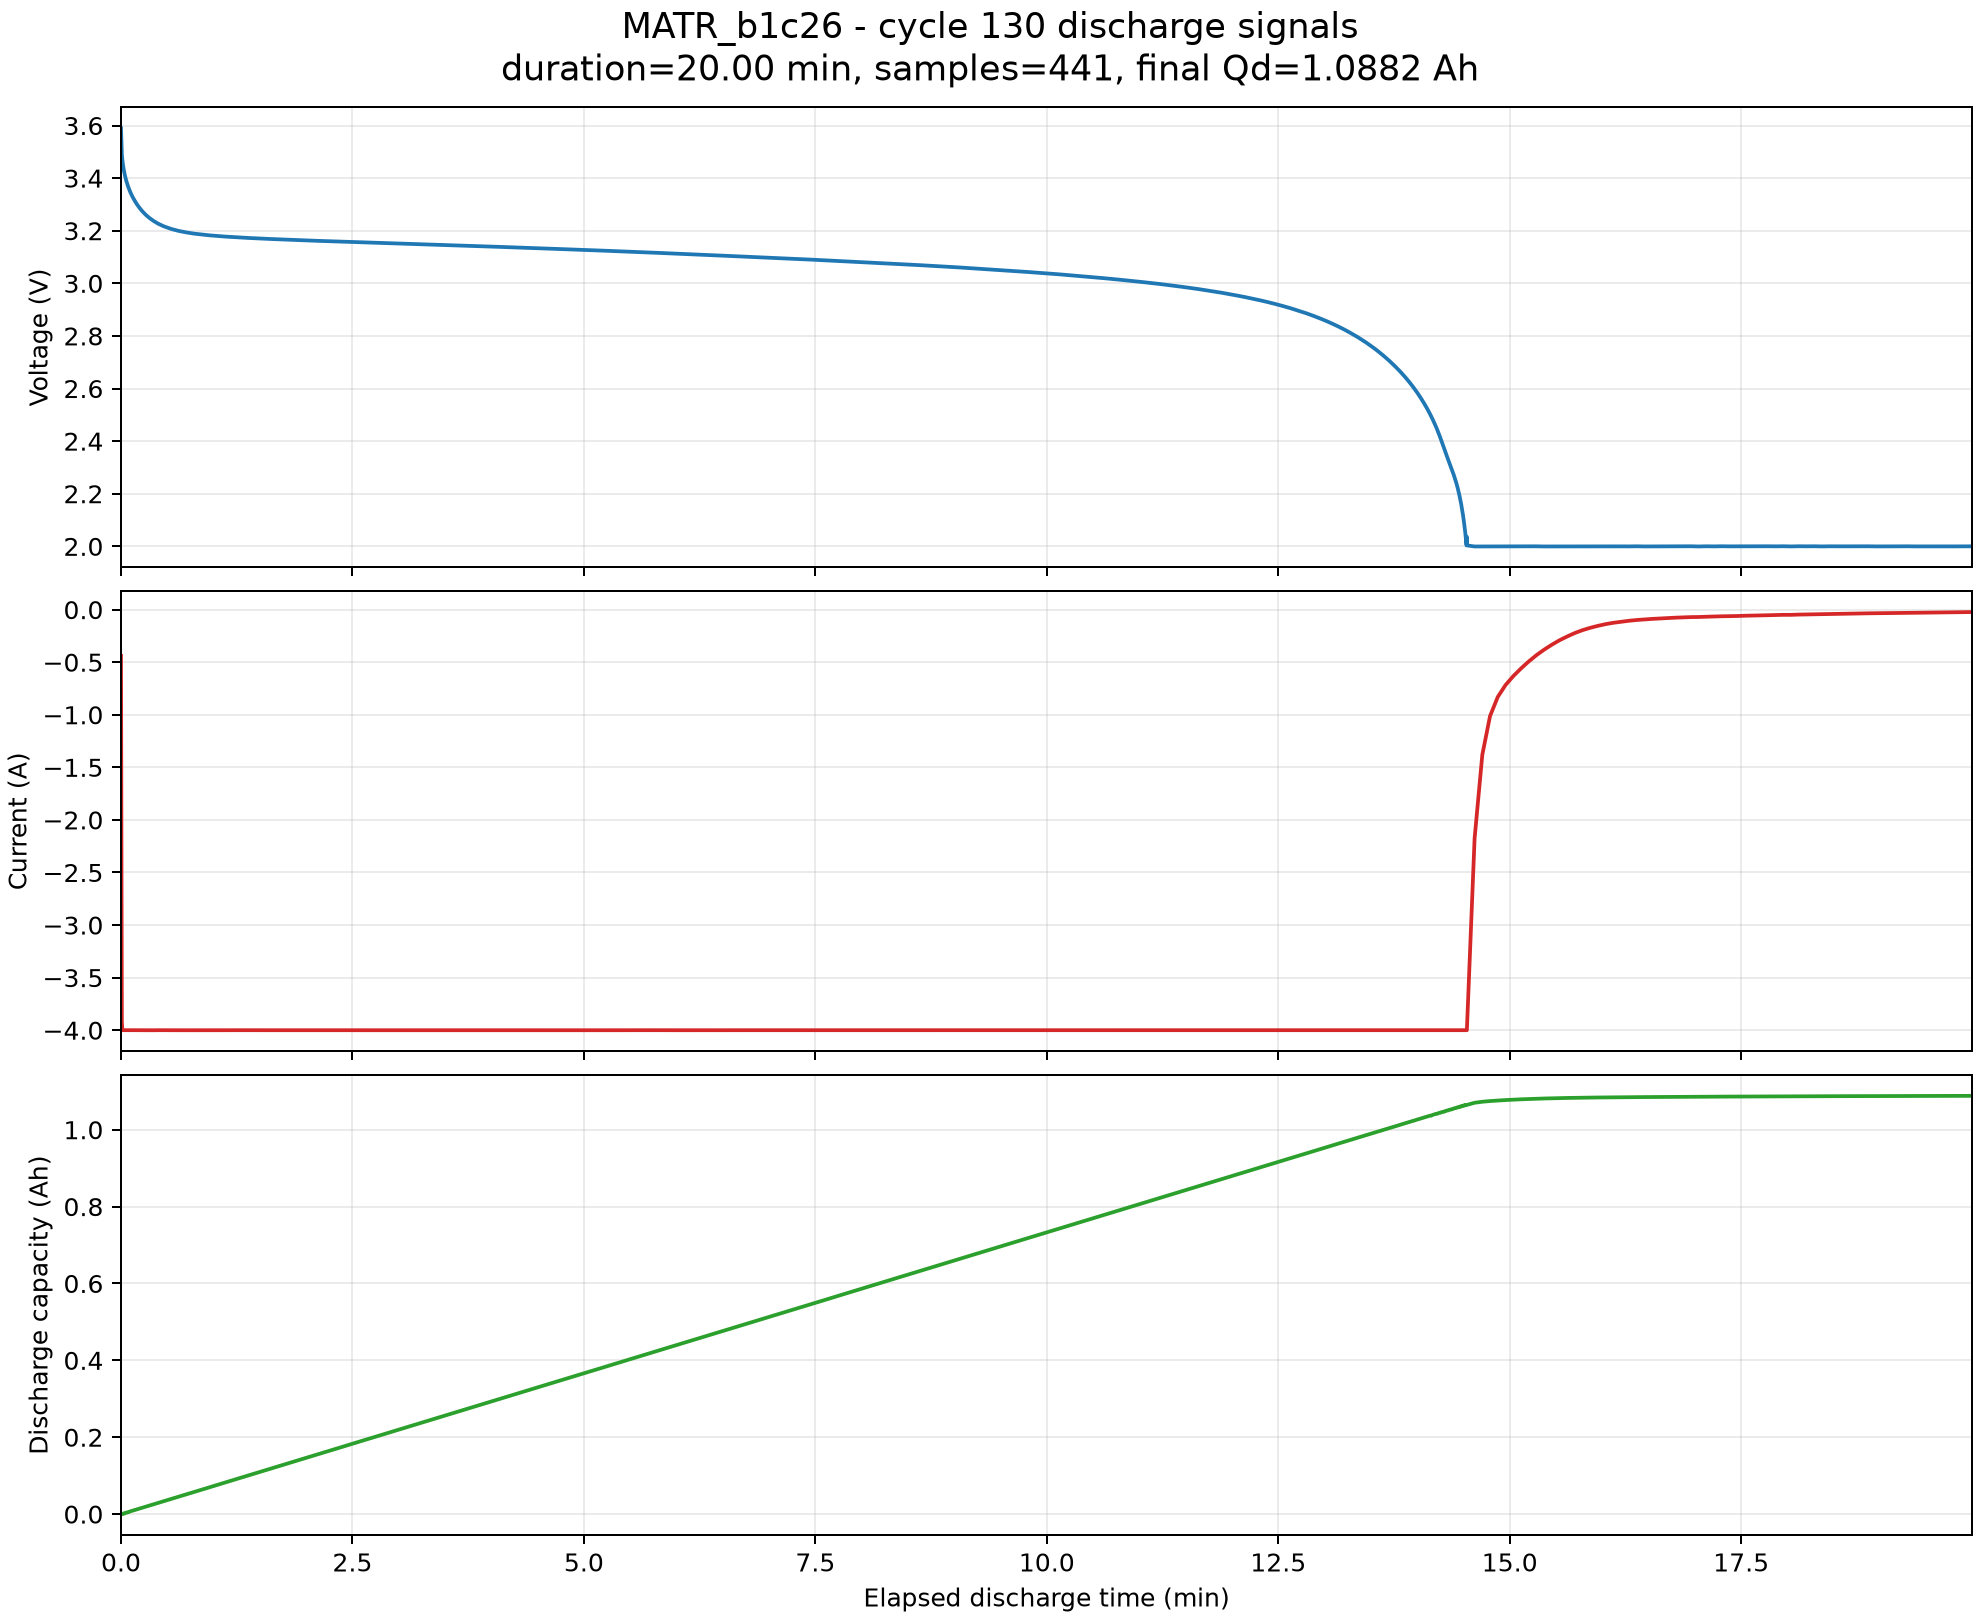

The data file committed next to this chart (first rows):
elapsed_time_s, elapsed_time_min, voltage_in_V, current_in_A, discharge_capacity_in_Ah, q_normalized
0.0, 0.0, 3.59, -0.4399, 5.9094841e-06, 5.372258272727272e-06
0.0759, 0.001265, 3.578, -0.9199, 5.9094841e-06, 5.372258272727272e-06
0.1435, 0.002392, 3.568, -1.32, 5.9094841e-06, 5.372258272727272e-06
0.2102, 0.003503, 3.556, -1.76, 5.9094841e-06, 5.372258272727272e-06
0.2765, 0.004608, 3.545, -2.16, 0.0001255, 0.0001141
0.3309, 0.005515, 3.535, -2.52, 0.0001255, 0.0001141
0.3969, 0.006615, 3.522, -2.919, 0.0001255, 0.0001141
0.4513, 0.007522, 3.511, -3.279, 0.0001255, 0.0001141
0.5057, 0.008428, 3.501, -3.6, 0.0001255, 0.0001141
0.5513, 0.009188, 3.491, -3.919, 0.0001255, 0.0001141
0.6951, 0.01159, 3.481, -3.96, 0.0001255, 0.0001141
0.6952, 0.01159, 3.481, -3.96, 0.0001255, 0.0001141
0.8631, 0.01439, 3.47, -3.999, 0.0001255, 0.0001141
1.075, 0.01792, 3.46, -4, 0.0001255, 0.0001141
1.306, 0.02176, 3.45, -4, 0.001303, 0.001184
1.57, 0.02616, 3.44, -4, 0.001303, 0.001184
1.88, 0.03133, 3.429, -4, 0.001303, 0.001184
2.21, 0.03684, 3.419, -4, 0.001303, 0.001184
2.585, 0.04308, 3.409, -4, 0.002883, 0.002621
3.004, 0.05007, 3.399, -4, 0.002883, 0.002621
3.478, 0.05796, 3.389, -4, 0.003954, 0.003595
3.999, 0.06665, 3.379, -4, 0.003954, 0.003595
4.577, 0.07628, 3.369, -4, 0.005307, 0.004825
5.218, 0.08697, 3.358, -4, 0.005307, 0.004825
5.922, 0.0987, 3.348, -3.999, 0.006955, 0.006323
6.701, 0.1117, 3.338, -4, 0.007903, 0.007184
6.701, 0.1117, 3.338, -4, 0.007903, 0.007184
7.538, 0.1256, 3.328, -4, 0.008888, 0.00808
8.496, 0.1416, 3.318, -4, 0.01008, 0.009159
9.51, 0.1585, 3.308, -4, 0.01126, 0.01024
9.51, 0.1585, 3.308, -4, 0.01126, 0.01024
10.65, 0.1774, 3.298, -4, 0.0127, 0.01154
11.89, 0.1982, 3.288, -4, 0.01419, 0.0129
13.26, 0.2211, 3.278, -4, 0.01592, 0.01447
14.85, 0.2476, 3.268, -4, 0.01786, 0.01624
16.63, 0.2772, 3.257, -4, 0.02, 0.01818
18.72, 0.3119, 3.247, -4, 0.02254, 0.02049
18.72, 0.312, 3.247, -4, 0.02254, 0.02049
21.09, 0.3516, 3.237, -4, 0.02549, 0.02317
24.01, 0.4002, 3.227, -4, 0.02905, 0.02641
24.01, 0.4002, 3.227, -4, 0.02905, 0.02641
27.66, 0.4611, 3.217, -4, 0.03351, 0.03046
27.66, 0.4611, 3.217, -4, 0.03351, 0.03046
32.48, 0.5414, 3.207, -4, 0.03935, 0.03577
37.49, 0.6248, 3.199, -4, 0.04539, 0.04126
37.49, 0.6248, 3.199, -4, 0.04539, 0.04126
42.5, 0.7083, 3.193, -4, 0.05161, 0.04691
42.5, 0.7083, 3.193, -4, 0.05161, 0.04691
47.5, 0.7916, 3.189, -4, 0.05777, 0.05252
47.5, 0.7916, 3.189, -4, 0.05777, 0.05252
52.5, 0.8751, 3.185, -4, 0.06389, 0.05808
52.5, 0.8751, 3.185, -4, 0.06389, 0.05808
57.51, 0.9585, 3.182, -4, 0.06989, 0.06353
62.52, 1.042, 3.18, -4, 0.07613, 0.06921
62.52, 1.042, 3.18, -4, 0.07613, 0.06921
67.52, 1.125, 3.178, -4, 0.0822, 0.07473
67.52, 1.125, 3.178, -4, 0.0822, 0.07473
72.53, 1.209, 3.176, -4, 0.08836, 0.08033
77.53, 1.292, 3.174, -4, 0.09432, 0.08575
77.53, 1.292, 3.174, -4, 0.09432, 0.08575
... 381 more rows
